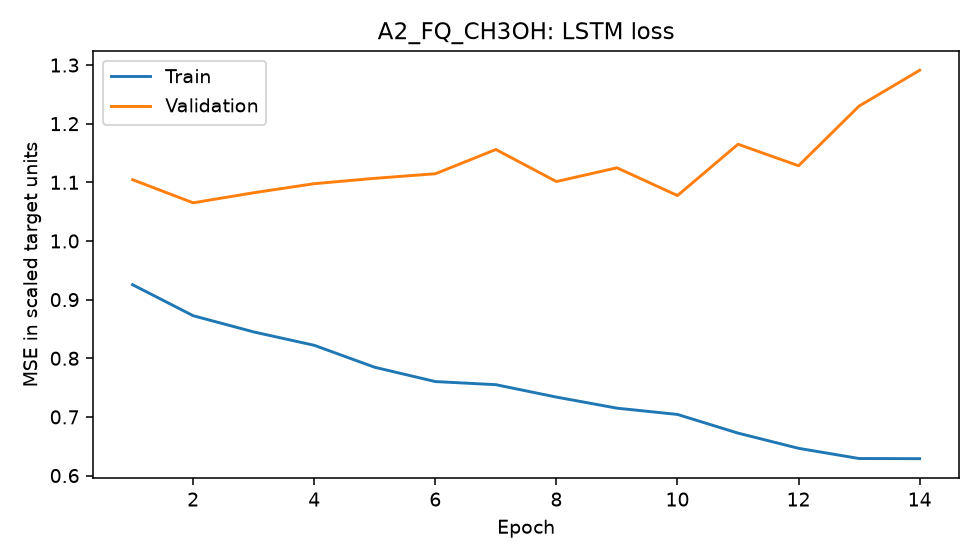

The table this chart was drawn from, first rows:
epoch, train_mse_scaled, validation_mse_scaled
1, 0.9254, 1.105
2, 0.8726, 1.065
3, 0.8449, 1.082
4, 0.8221, 1.098
5, 0.7846, 1.107
6, 0.7603, 1.115
7, 0.755, 1.156
8, 0.7338, 1.101
9, 0.7149, 1.125
10, 0.7042, 1.077
11, 0.6724, 1.165
12, 0.6464, 1.128
13, 0.629, 1.23
14, 0.6288, 1.291
